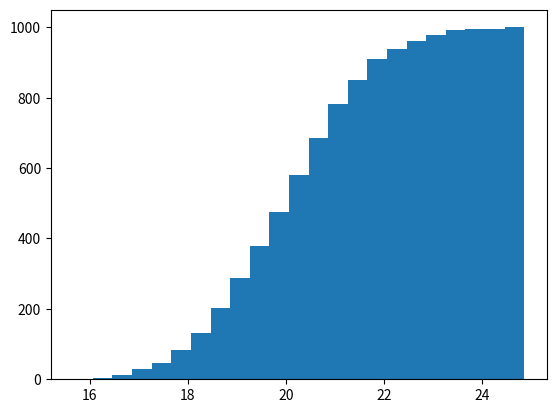

The script that saved this image:

import matplotlib.pyplot as plt
import numpy as np

age = np.random.normal(20, 1.5, 1000)

plt.hist(age, bins='auto', cumulative=True)
plt.show()

